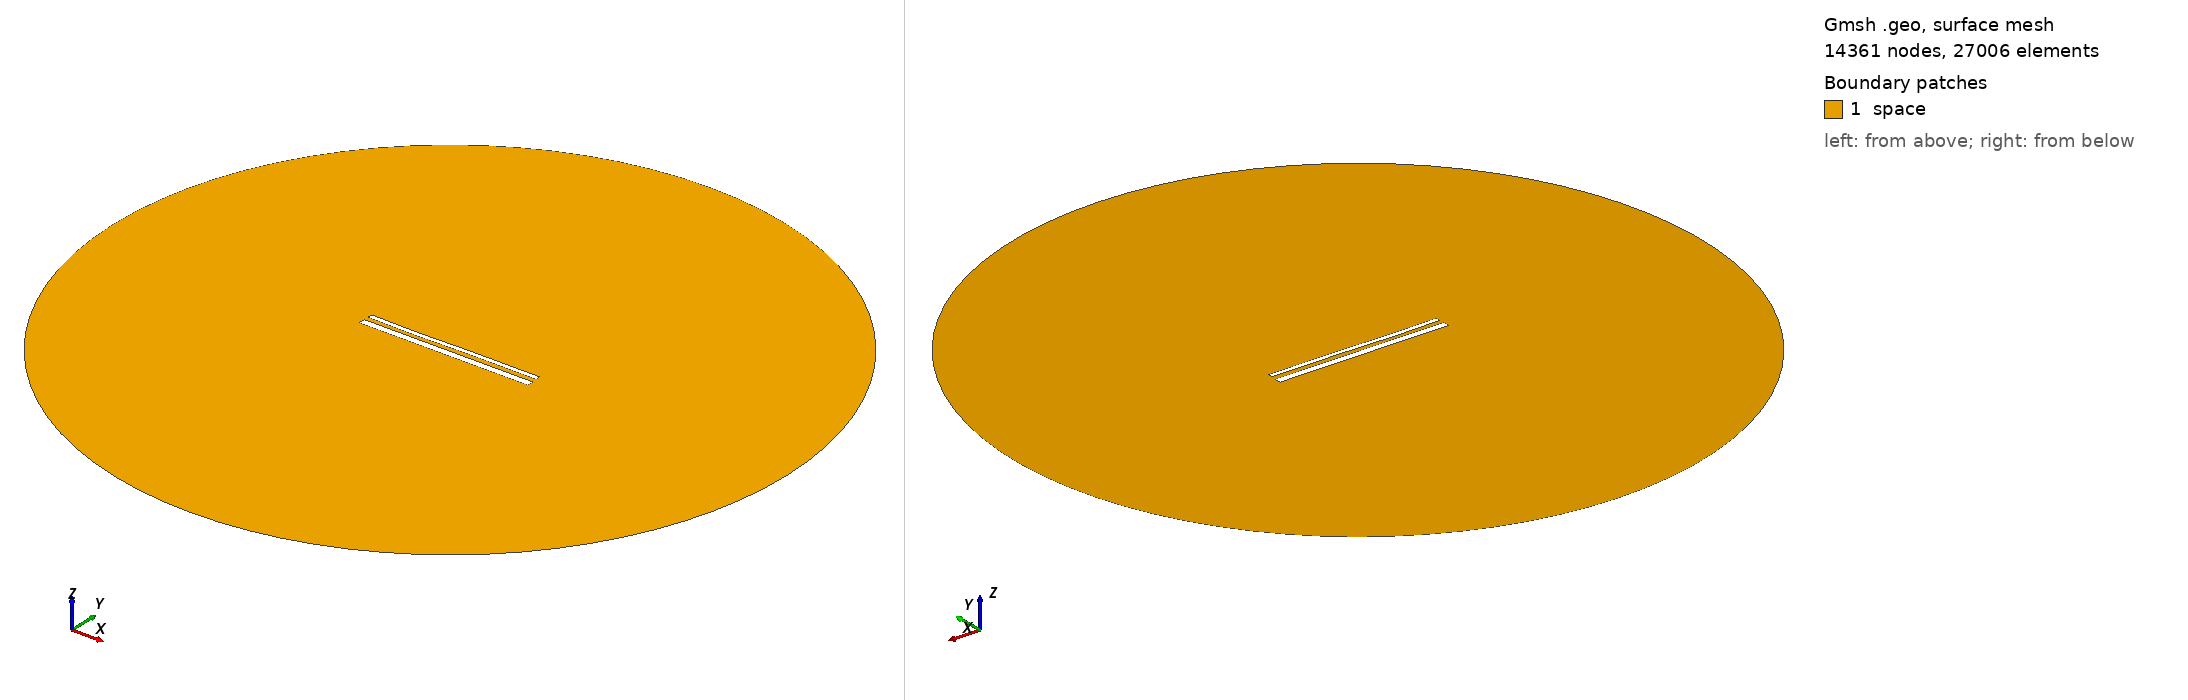

Gmsh geometry script, surface-meshed: 14361 nodes, 27006 surface elements. Boundary patches (legend numbers): 1 space. Left view from above one corner, right view from below the opposite corner. Legend entries are the model's physical surfaces. The drawing asked Gmsh for element sizes between 1% and 20% of the model's largest extent; the script's own settings can give other sizes.

=== 15402.geo (drawn) ===
//---------------------------------------
// Geometry kernel
//---------------------------------------

SetFactory("OpenCASCADE");



//---------------------------------------
// Parameters of the geometry
//---------------------------------------

// Overetch of the upper plate
overetch = 0.5;

// Distance between the plates
distance = 2.5;

// Discretization over the x axis (for the deformation)
nx = 50; 

// Length of the plate
L = 100 - overetch; 

// Number of modes
n = 4; 

// 1st mode coefficient
coeff(1) = 0.07499999999999998;
beta(1) = 0.596864 * 3.1415926535 / L;

// 2nd mode coefficient
coeff(2) = -0.075;
beta(2) = 1.49418 * 3.1415926535 / L;

// 3rd mode coefficient
coeff(3) = -0.15;
beta(3) = 2.50025 * 3.1415926535 / L;

// 4th mode coefficient
coeff(4) = -0.075;
beta(4) = 3.49999 * 3.1415926535 / L;



//---------------------------------------
// Upper plate (deformed rectangle)
//---------------------------------------

// Coordiantes of the upper plate
xmin = -50;
xmax = 50 - overetch;

// Height of the upper plate
yheight = 4 - 2 * overetch;

// Indexes of the points
UpperID[] = {};
LowerID[] = {};
LeftID[] = {};
RightID[] = {};

// Point index
p = 1;

// Horizontal edges
For i In {1:nx}
    x = xmin + (i-1)*(xmax - xmin)/(nx-1);

    y_bottom = distance / 2 + overetch;
    For j In {1:n}
        C = (Cosh(beta(j)*L) + Cos(beta(j)*L)) / (Sinh(beta(j)*L) + Sin(beta(j)*L));
        y_bottom  = y_bottom + coeff(j) * (Cosh(beta(j)*(x+50)) - Cos(beta(j)*(x+50)) - C * (Sinh(beta(j)*(x+50)) - Sin(beta(j)*(x+50))));
    EndFor

    y_top = y_bottom + yheight;

    Point(p) = {x, y_top, 0, 1.0};
    UpperID[i] = p;
    p = p + 1;

    Point(p) = {x, y_bottom, 0, 1.0};
    LowerID[i] = p;
    p = p + 1;
EndFor

// Create point lists
UpperPts[] = {}; LowerPts[] = {};
For i In {1:nx}
  UpperPts[] += {UpperID[i]};
  LowerPts[] += {LowerID[i]};
EndFor

// Build splines
Spline(1) = {UpperPts[]};
Spline(2) = {LowerPts[]};
Line(3) = {LowerPts[nx-1], UpperPts[nx-1]};
Line(4) = {LowerPts[0], UpperPts[0]};

// Build the plane surface
Curve Loop(1) = {2, 3, -1, -4};
Plane Surface(1) = {1};



//---------------------------------------
// Lower plate (rectangle)
//---------------------------------------

// Vertices
Point(1001) = {-50, -1, 0, 1.0};
Point(1002) = { 50, -1, 0, 1.0};
Point(1003) = { 50,  -5, 0, 1.0};
Point(1004) = {-50,  -5, 0, 1.0};

// Edges
Line(5) = {1001, 1002};
Line(6) = {1002, 1003};
Line(7) = {1003, 1004};
Line(8) = {1004, 1001};

// Plane surface
Line Loop(2) = {5, 6, 7, 8};
Plane Surface(2) = {2}; 



//---------------------------------------
// Outer (fictious) boundary
//---------------------------------------

// Points
Point(1005) = {0, 0, 0};       // Center
Point(1006) = {200, 0, 0};     // Start point
Point(1007) = {0, 200, 0};     // 90 degrees
Point(1008) = {-200, 0, 0};    // 180 degrees
Point(1009) = {0, -200, 0};    // 270 degrees

// Circle arcs (each needs start, center, end)
Circle(9) = {1006, 1005, 1007};
Circle(10) = {1007, 1005, 1008};
Circle(11) = {1008, 1005, 1009};
Circle(12) = {1009, 1005, 1006};

// Plane surface for the entire domain
Curve Loop(3) = {9, 10, 11, 12};
Surface(3) = {3};

// Subtract the plates from the whole domain to obtain the actual domain where we want to solve the equations
BooleanDifference{ Surface{3}; Delete; }{ Surface{1}; Surface{2}; Delete; }




//---------------------------------------
// Transfinite Lines/Curves
//---------------------------------------

// Set the number of points on the boundaries
r = 7;

// Plates
Transfinite Curve {1, 2} = 50*r Using Progression 1;
Transfinite Curve {3, 4} = 2*r Using Progression 1;
Transfinite Line {5, 7} = 50*r Using Progression 1;
Transfinite Line {6, 8} = 2*r Using Progression 1;

// Outer boundary
Transfinite Line {9, 10, 11, 12} = 20 Using Progression 1;



//---------------------------------------
// Physical groups
//---------------------------------------                

// Physical curves (boundaries)
Physical Line("force_segment", 10) = {2};
Physical Line("upper_plate", 11) = {1, 3, 4};
Physical Line("lower_plate", 12) = {5, 6, 7, 8};
Physical Line("boundary", 20) = {9, 10, 11, 12};

// Physical Surfaces
Physical Surface("space", 30) = {3};



//---------------------------------------
// 6. Generate the Mesh
//---------------------------------------

// 2D mesh generation
Mesh 2;
